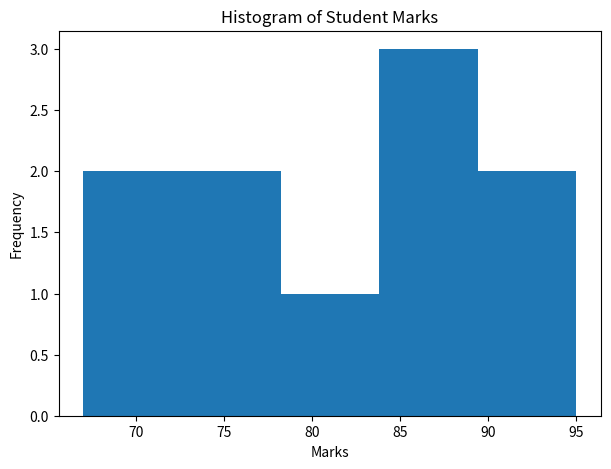
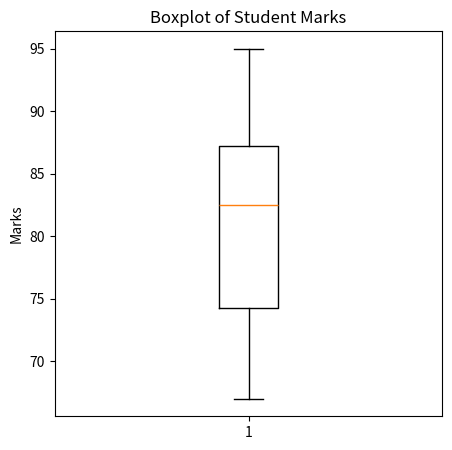

Generate these figures, in order, with matplotlib:
# =========================================================
# Statistical Concepts Using Python
# Chapter 1 Assignment
# =========================================================

# Import Libraries
import pandas as pd
import numpy as np
from scipy.stats import trim_mean
import matplotlib.pyplot as plt

# ---------------------------------------------------------
# Creating Dataset
# ---------------------------------------------------------

data = {
    "Student": ["A", "B", "C", "D", "E", 
                "F", "G", "H", "I", "J"],

    "Marks": [78, 85, 92, 67, 88,
              73, 95, 81, 69, 84]
}

# Convert into DataFrame
df = pd.DataFrame(data)

# Display Dataset
print("========== DATASET ==========")
print(df)

# ---------------------------------------------------------
# Mean
# ---------------------------------------------------------

mean_value = df["Marks"].mean()

print("\n========== MEAN ==========")
print("Mean of Marks =", mean_value)

# ---------------------------------------------------------
# Median
# ---------------------------------------------------------

median_value = df["Marks"].median()

print("\n========== MEDIAN ==========")
print("Median of Marks =", median_value)

# ---------------------------------------------------------
# Trimmed Mean
# ---------------------------------------------------------

trimmed_mean_value = trim_mean(df["Marks"], 0.1)

print("\n========== TRIMMED MEAN ==========")
print("Trimmed Mean of Marks =", trimmed_mean_value)

# ---------------------------------------------------------
# Variance
# ---------------------------------------------------------

variance_value = df["Marks"].var()

print("\n========== VARIANCE ==========")
print("Variance of Marks =", variance_value)

# ---------------------------------------------------------
# Standard Deviation
# ---------------------------------------------------------

std_value = df["Marks"].std()

print("\n========== STANDARD DEVIATION ==========")
print("Standard Deviation of Marks =", std_value)

# ---------------------------------------------------------
# Statistical Summary
# ---------------------------------------------------------

print("\n========== STATISTICAL SUMMARY ==========")
print(df.describe())

# ---------------------------------------------------------
# Histogram
# ---------------------------------------------------------

plt.figure(figsize=(7,5))

plt.hist(df["Marks"], bins=5)

plt.title("Histogram of Student Marks")
plt.xlabel("Marks")
plt.ylabel("Frequency")

plt.show()

# ---------------------------------------------------------
# Boxplot
# ---------------------------------------------------------

plt.figure(figsize=(5,5))

plt.boxplot(df["Marks"])

plt.title("Boxplot of Student Marks")
plt.ylabel("Marks")

plt.show()

# ---------------------------------------------------------
# Interpretation
# ---------------------------------------------------------

print("\n========== INTERPRETATION ==========")

print("1. Mean shows the average marks of students.")
print("2. Median represents the middle value.")
print("3. Trimmed mean reduces effect of extreme values.")
print("4. Variance shows data spread.")
print("5. Standard deviation indicates consistency.")
print("6. Histogram shows distribution of marks.")
print("7. Boxplot helps identify spread and outliers.")
